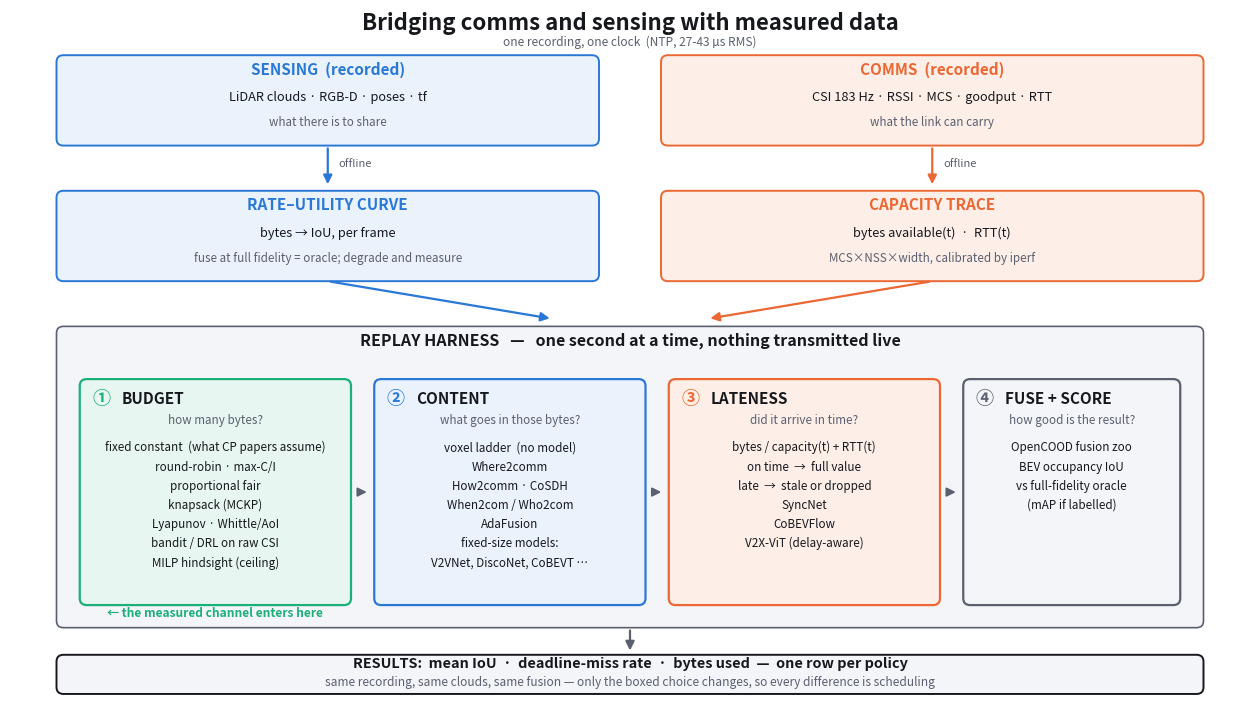

Reproduce this figure in Python.
#!/usr/bin/env python3
"""The dataset's framework diagram: where sensing and comms meet, and which
algorithm family sits in each slot of the replay benchmark.

    python figures/framework.py            # writes fig_framework.{pdf,png,svg}

Two recorded streams become two offline tables -- a rate-utility curve from the
clouds and a capacity trace from the radio -- and the replay harness joins them
one second at a time. Each of the four stages is a slot a published algorithm
family plugs into; only the boxed choice varies between runs.
"""
from __future__ import annotations

import sys
from pathlib import Path

import matplotlib
matplotlib.use("Agg")
import matplotlib.pyplot as plt
from matplotlib.patches import FancyArrowPatch, FancyBboxPatch

SENSE, COMMS, ACCENT = "#2a78d6", "#eb6834", "#1baf7a"
TEXT, TEXT2, LINE = "#16181d", "#5a6070", "#c8ccd6"
TINT = {SENSE: "#eaf2fc", COMMS: "#fdeee7", ACCENT: "#e7f6f0", TEXT2: "#f4f5f8"}


def box(ax, x0, y0, x1, y1, edge, lw=1.4, fill=None, z=2):
    ax.add_patch(FancyBboxPatch((x0, y0), x1 - x0, y1 - y0,
                                boxstyle="round,pad=0,rounding_size=0.9",
                                linewidth=lw, edgecolor=edge,
                                facecolor=TINT.get(fill or edge, "white"), zorder=z))


def arrow(ax, x0, y0, x1, y1, color, lw=1.6, z=3):
    ax.add_patch(FancyArrowPatch((x0, y0), (x1, y1), arrowstyle="-|>",
                                 mutation_scale=13, linewidth=lw, color=color, zorder=z))


def stage(ax, x0, x1, num, title, sub, items, colour):
    y0, y1 = 13.0, 43.0
    box(ax, x0, y0, x1, y1, colour, lw=1.6)
    xm = (x0 + x1) / 2
    ax.text(x0 + 1.6, y1 - 2.6, num, fontsize=13, weight="bold", color=colour, va="center")
    ax.text(x0 + 5.4, y1 - 2.6, title, fontsize=11, weight="bold", color=TEXT, va="center")
    ax.text(xm, y1 - 6.0, sub, fontsize=8.4, color=TEXT2, ha="center", style="italic")
    for i, it in enumerate(items):
        ax.text(xm, y1 - 9.6 - 2.55 * i, it, fontsize=8.4, color=TEXT, ha="center")


def main() -> int:
    fig, ax = plt.subplots(figsize=(16, 9))
    ax.set_xlim(0, 160); ax.set_ylim(0, 92); ax.axis("off")

    ax.text(80, 89.4, "Bridging comms and sensing with measured data",
            fontsize=16, weight="bold", color=TEXT, ha="center")

    # ---- recorded streams ----------------------------------------------------
    box(ax, 6, 74, 76, 86, SENSE)
    ax.text(41, 83.4, "SENSING  (recorded)", fontsize=11, weight="bold", color=SENSE, ha="center")
    ax.text(41, 79.9, "LiDAR clouds · RGB-D · poses · tf", fontsize=9.2, color=TEXT, ha="center")
    ax.text(41, 76.6, "what there is to share", fontsize=8.4, color=TEXT2, ha="center", style="italic")

    box(ax, 84, 74, 154, 86, COMMS)
    ax.text(119, 83.4, "COMMS  (recorded)", fontsize=11, weight="bold", color=COMMS, ha="center")
    ax.text(119, 79.9, "CSI 183 Hz · RSSI · MCS · goodput · RTT", fontsize=9.2, color=TEXT, ha="center")
    ax.text(119, 76.6, "what the link can carry", fontsize=8.4, color=TEXT2, ha="center", style="italic")

    ax.text(80, 87.2, "one recording, one clock  (NTP, 27-43 µs RMS)",
            fontsize=8.6, color=TEXT2, ha="center")

    # ---- offline products ----------------------------------------------------
    for x, c in ((41, SENSE), (119, COMMS)):
        arrow(ax, x, 74, x, 68.5, c)
        ax.text(x + 1.4, 71.2, "offline", fontsize=8, color=TEXT2, ha="left", style="italic")

    box(ax, 6, 56, 76, 68, SENSE)
    ax.text(41, 65.4, "RATE–UTILITY CURVE", fontsize=11, weight="bold", color=SENSE, ha="center")
    ax.text(41, 61.9, "bytes → IoU, per frame", fontsize=9.2, color=TEXT, ha="center")
    ax.text(41, 58.6, "fuse at full fidelity = oracle; degrade and measure",
            fontsize=8.4, color=TEXT2, ha="center", style="italic")

    box(ax, 84, 56, 154, 68, COMMS)
    ax.text(119, 65.4, "CAPACITY TRACE", fontsize=11, weight="bold", color=COMMS, ha="center")
    ax.text(119, 61.9, "bytes available(t)  ·  RTT(t)", fontsize=9.2, color=TEXT, ha="center")
    ax.text(119, 58.6, "MCS×NSS×width, calibrated by iperf",
            fontsize=8.4, color=TEXT2, ha="center", style="italic")

    arrow(ax, 41, 56, 70, 51.0, SENSE)
    arrow(ax, 119, 56, 90, 51.0, COMMS)

    # ---- harness -------------------------------------------------------------
    box(ax, 6, 10, 154, 50, TEXT2, lw=1.2, fill=TEXT2, z=1)
    ax.text(80, 47.4, "REPLAY HARNESS   —   one second at a time, nothing transmitted live",
            fontsize=11.5, weight="bold", color=TEXT, ha="center")

    stage(ax, 9, 44, "①", "BUDGET", "how many bytes?",
          ["fixed constant  (what CP papers assume)", "round-robin · max-C/I", "proportional fair",
           "knapsack (MCKP)", "Lyapunov · Whittle/AoI", "bandit / DRL on raw CSI", "MILP hindsight (ceiling)"],
          ACCENT)
    stage(ax, 47, 82, "②", "CONTENT", "what goes in those bytes?",
          ["voxel ladder  (no model)", "Where2comm", "How2comm · CoSDH", "When2com / Who2com",
           "AdaFusion", "fixed-size models:", "V2VNet, DiscoNet, CoBEVT …"], SENSE)
    stage(ax, 85, 120, "③", "LATENESS", "did it arrive in time?",
          ["bytes / capacity(t) + RTT(t)", "on time  →  full value", "late  →  stale or dropped",
           "SyncNet", "CoBEVFlow", "V2X-ViT (delay-aware)"], COMMS)
    stage(ax, 123, 151, "④", "FUSE + SCORE", "how good is the result?",
          ["OpenCOOD fusion zoo", "BEV occupancy IoU", "vs full-fidelity oracle", "(mAP if labelled)"], TEXT2)

    for x in (44.6, 82.6, 120.6):
        arrow(ax, x, 28, x + 1.8, 28, TEXT2, lw=1.4, z=4)

    ax.text(26.5, 11.4, "← the measured channel enters here", fontsize=8.6,
            weight="bold", color=ACCENT, ha="center")

    # ---- result --------------------------------------------------------------
    arrow(ax, 80, 10, 80, 6.6, TEXT2)
    box(ax, 6, 1.2, 154, 6.4, TEXT, lw=1.4, fill=TEXT2)
    ax.text(80, 4.6, "RESULTS:  mean IoU  ·  deadline-miss rate  ·  bytes used  —  one row per policy",
            fontsize=10.4, weight="bold", color=TEXT, ha="center")
    ax.text(80, 2.3, "same recording, same clouds, same fusion — only the boxed choice changes, "
                     "so every difference is scheduling",
            fontsize=8.6, color=TEXT2, ha="center", style="italic")

    out = Path(sys.argv[1] if len(sys.argv) > 1 else "figures")
    out.mkdir(parents=True, exist_ok=True)
    for ext in ("pdf", "png", "svg"):
        fig.savefig(out / f"fig_framework.{ext}", dpi=200, bbox_inches="tight",
                    facecolor="white")
    print(f"wrote {out}/fig_framework.pdf, .png, .svg")
    return 0


if __name__ == "__main__":
    raise SystemExit(main())
